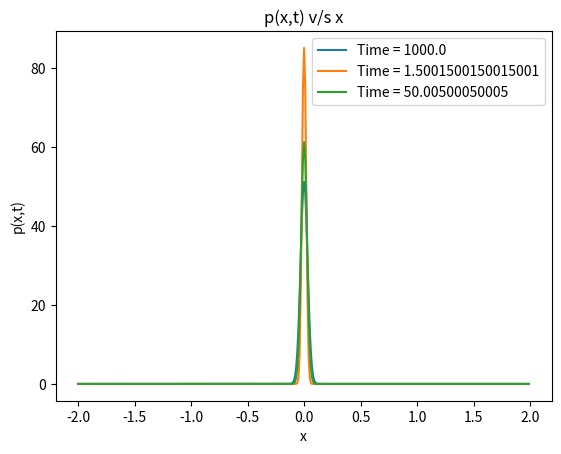

The matplotlib source for this figure:
#Note:- This and all my previous programs are coded in python 2.7.15
# [redacted]
import numpy as np 
import matplotlib.pyplot as plt 
#f'(x,t) wrt t
def f1(x1,x2,x3,t1):
        z=(x2+x3-2.0*x1)/(2.0*t1)
        return z

#initial condition function
def f2(a1,dx2,dt,t2):
        si=t2*dx2**2.0/dt
        a=np.exp(-a1**2/(2*si**2))/(2*np.pi*si**2)**0.5
        return a

N=10000#number of time-steps
M=1000#number of particles

x=np.arange(-2,2,0.01)#Xrange
#x=np.linspace(0,1,M)

t=np.linspace(0,1000,N)#time
px=np.zeros([len(x),N])#array for (x,t)
dt=t[2]-t[1]
dx=0.01
px[:,1]=f2(x,dx,dt,1)#input initial conditions

#Code for Euler
for i in range(1,len(t)-1):
        p1=px[1:len(px)-1,i]
        p2=px[2:,i]
        p3=px[0:len(px)-2,i]
        px[1:len(px)-1,i+1]=p1 + f1(p1,p2,p3,t[i])*dt

#Plots
plt.figure()

plt.plot(x,px[:,N-1],label='Time = '+str(t[N-1]))


plt.plot(x,px[:,15],label='Time = '+str(t[15]))


plt.plot(x,px[:,500],label='Time = '+str(t[500]))

plt.xlabel('x')
plt.ylabel('p(x,t)')
plt.title('p(x,t) v/s x')
plt.legend()

plt.show()
